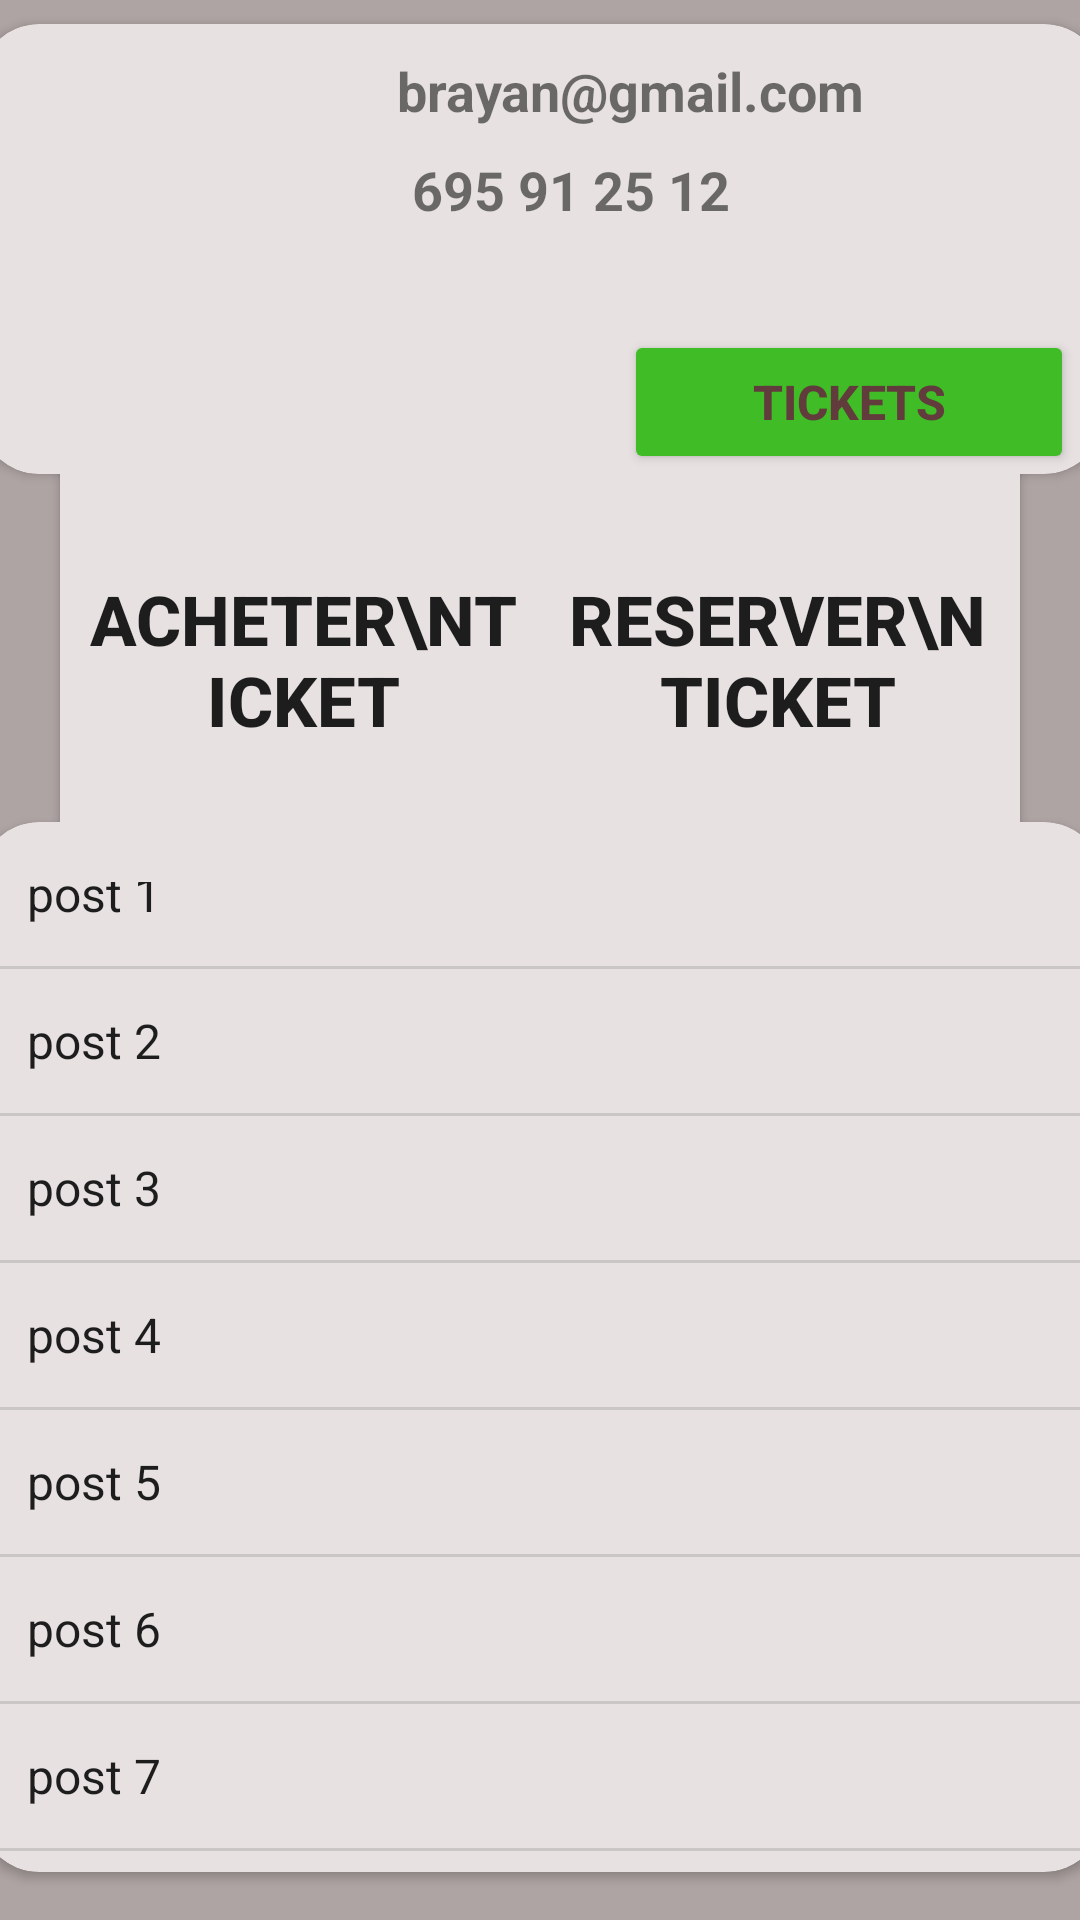

Here is an Android app screen rendered from its layout file. Give the layout XML and the strings, colors and styles it references.
<!-- AndroidManifest.xml: application theme Theme.Siaga -->
<!-- res/layout/activity_main.xml -->
<?xml version="1.0" encoding="utf-8"?>
<androidx.constraintlayout.widget.ConstraintLayout xmlns:android="http://schemas.android.com/apk/res/android"
    xmlns:app="http://schemas.android.com/apk/res-auto"
    xmlns:tools="http://schemas.android.com/tools"
    android:id="@+id/main"
    android:layout_width="match_parent"
    android:layout_height="match_parent"
    android:background="#AFA4A4"
    tools:context=".brayan.MainActivity">

    <androidx.cardview.widget.CardView
        android:id="@+id/cardView"
        android:layout_width="375dp"
        android:layout_height="350dp"
        android:layout_marginBottom="16dp"
        app:cardBackgroundColor="#E7E1E1"
        app:cardCornerRadius="20dp"
        app:layout_constraintBottom_toBottomOf="parent"
        app:layout_constraintEnd_toEndOf="parent"
        app:layout_constraintStart_toStartOf="parent">

        <ListView
            android:id="@+id/listPosts"
            android:layout_width="match_parent"
            android:layout_height="match_parent"
            android:entries="@array/posts" />
    </androidx.cardview.widget.CardView>

    <Button
        android:id="@+id/acheter"
        android:layout_width="170dp"
        android:layout_height="160dp"
        android:layout_marginStart="16dp"
        android:layout_marginTop="8dp"
        android:backgroundTint="#E7E1E1"
        android:text="ACHETER\nTICKET"
        android:textSize="23dp"
        android:textStyle="bold"
        app:cornerRadius="20dp"
        app:layout_constraintBottom_toTopOf="@+id/cardView"
        app:layout_constraintStart_toStartOf="parent"
        app:layout_constraintTop_toBottomOf="@+id/cardView3"
        app:strokeColor="#E7E1E1"
        app:strokeWidth="15px" />

    <Button
        android:id="@+id/reserver"
        android:layout_width="170dp"
        android:layout_height="160dp"
        android:layout_marginTop="8dp"
        android:layout_marginEnd="16dp"
        android:backgroundTint="#E7E1E1"
        android:text="RESERVER\nTICKET"
        android:textSize="23dp"
        android:textStyle="bold"
        app:cornerRadius="20dp"
        app:layout_constraintBottom_toTopOf="@+id/cardView"
        app:layout_constraintEnd_toEndOf="parent"
        app:layout_constraintTop_toBottomOf="@+id/cardView3"
        app:strokeColor="#E7E1E1"
        app:strokeWidth="15px" />

    <androidx.cardview.widget.CardView
        android:id="@+id/cardView3"
        android:layout_width="375dp"
        android:layout_height="150dp"
        android:layout_marginTop="8dp"
        android:backgroundTint="#E7E1E1"
        app:cardCornerRadius="20dp"
        app:layout_constraintEnd_toEndOf="parent"
        app:layout_constraintHorizontal_bias="0.5"
        app:layout_constraintStart_toStartOf="parent"
        app:layout_constraintTop_toTopOf="parent">

        <ImageView
            android:id="@+id/imageView5"
            android:layout_width="130dp"
            android:layout_height="130dp"
            android:layout_gravity="center|left"
            android:src="@drawable/ic_launcher_foreground" />

        <TextView
            android:id="@+id/textView40"
            android:layout_width="wrap_content"
            android:layout_height="wrap_content"
            android:layout_gravity="center|top"
            android:layout_marginLeft="30dp"
            android:layout_marginTop="10dp"
            android:text="brayan@gmail.com"
            android:textSize="18sp"
            android:textStyle="bold" />

        <TextView
            android:id="@+id/textView41"
            android:layout_width="wrap_content"
            android:layout_height="wrap_content"
            android:layout_gravity="center"
            android:layout_marginLeft="10dp"
            android:layout_marginTop="-20dp"
            android:text="695 91 25 12"
            android:textSize="18sp"
            android:textStyle="bold" />

        <Button
            android:id="@+id/button7"
            android:layout_width="150dp"
            android:layout_height="wrap_content"
            android:layout_gravity="bottom|right"
            android:layout_marginRight="10dp"
            android:backgroundTint="#3FBC26"
            android:text="TICKETS"
            android:textColor="#623C3C"
            android:textSize="16sp"
            android:textStyle="bold"
            app:cornerRadius="20dp" />
    </androidx.cardview.widget.CardView>


</androidx.constraintlayout.widget.ConstraintLayout>
<!-- resources referenced by this layout -->
<resources>
  <string-array name="posts">
          <item>post 1</item>
          <item>post 2</item>
          <item>post 3</item>
          <item>post 4</item>
          <item>post 5</item>
          <item>post 6</item>
          <item>post 7</item>
          <item>post 8</item>
          <item>post 9</item>
      </string-array>
  <style name="Theme.Siaga" parent="Base.Theme.Siaga" />
  <style name="Base.Theme.Siaga" parent="Theme.MaterialComponents.DayNight.DarkActionBar">
          
          <item name="colorPrimary">@color/yellow</item>
          <item name="colorPrimaryVariant">@color/blue</item>
          <item name="colorOnPrimary">@color/red</item>
          
          <item name="colorSecondary">@color/green</item>
          <item name="colorSecondaryVariant">@color/grey</item>
          <item name="colorOnSecondary">@color/purple</item>
          
          <item name="android:statusBarColor" tools:targetApi="l">?attr/colorPrimaryVariant</item>    </style>
  <color name="yellow">#E7DC00</color>
  <color name="blue">#1478D0</color>
  <color name="red">#BD1010</color>
  <color name="green">#4A4D47</color>
  <color name="grey">#22AFA4A4</color>
  <color name="purple">#5D0899</color>
</resources>
